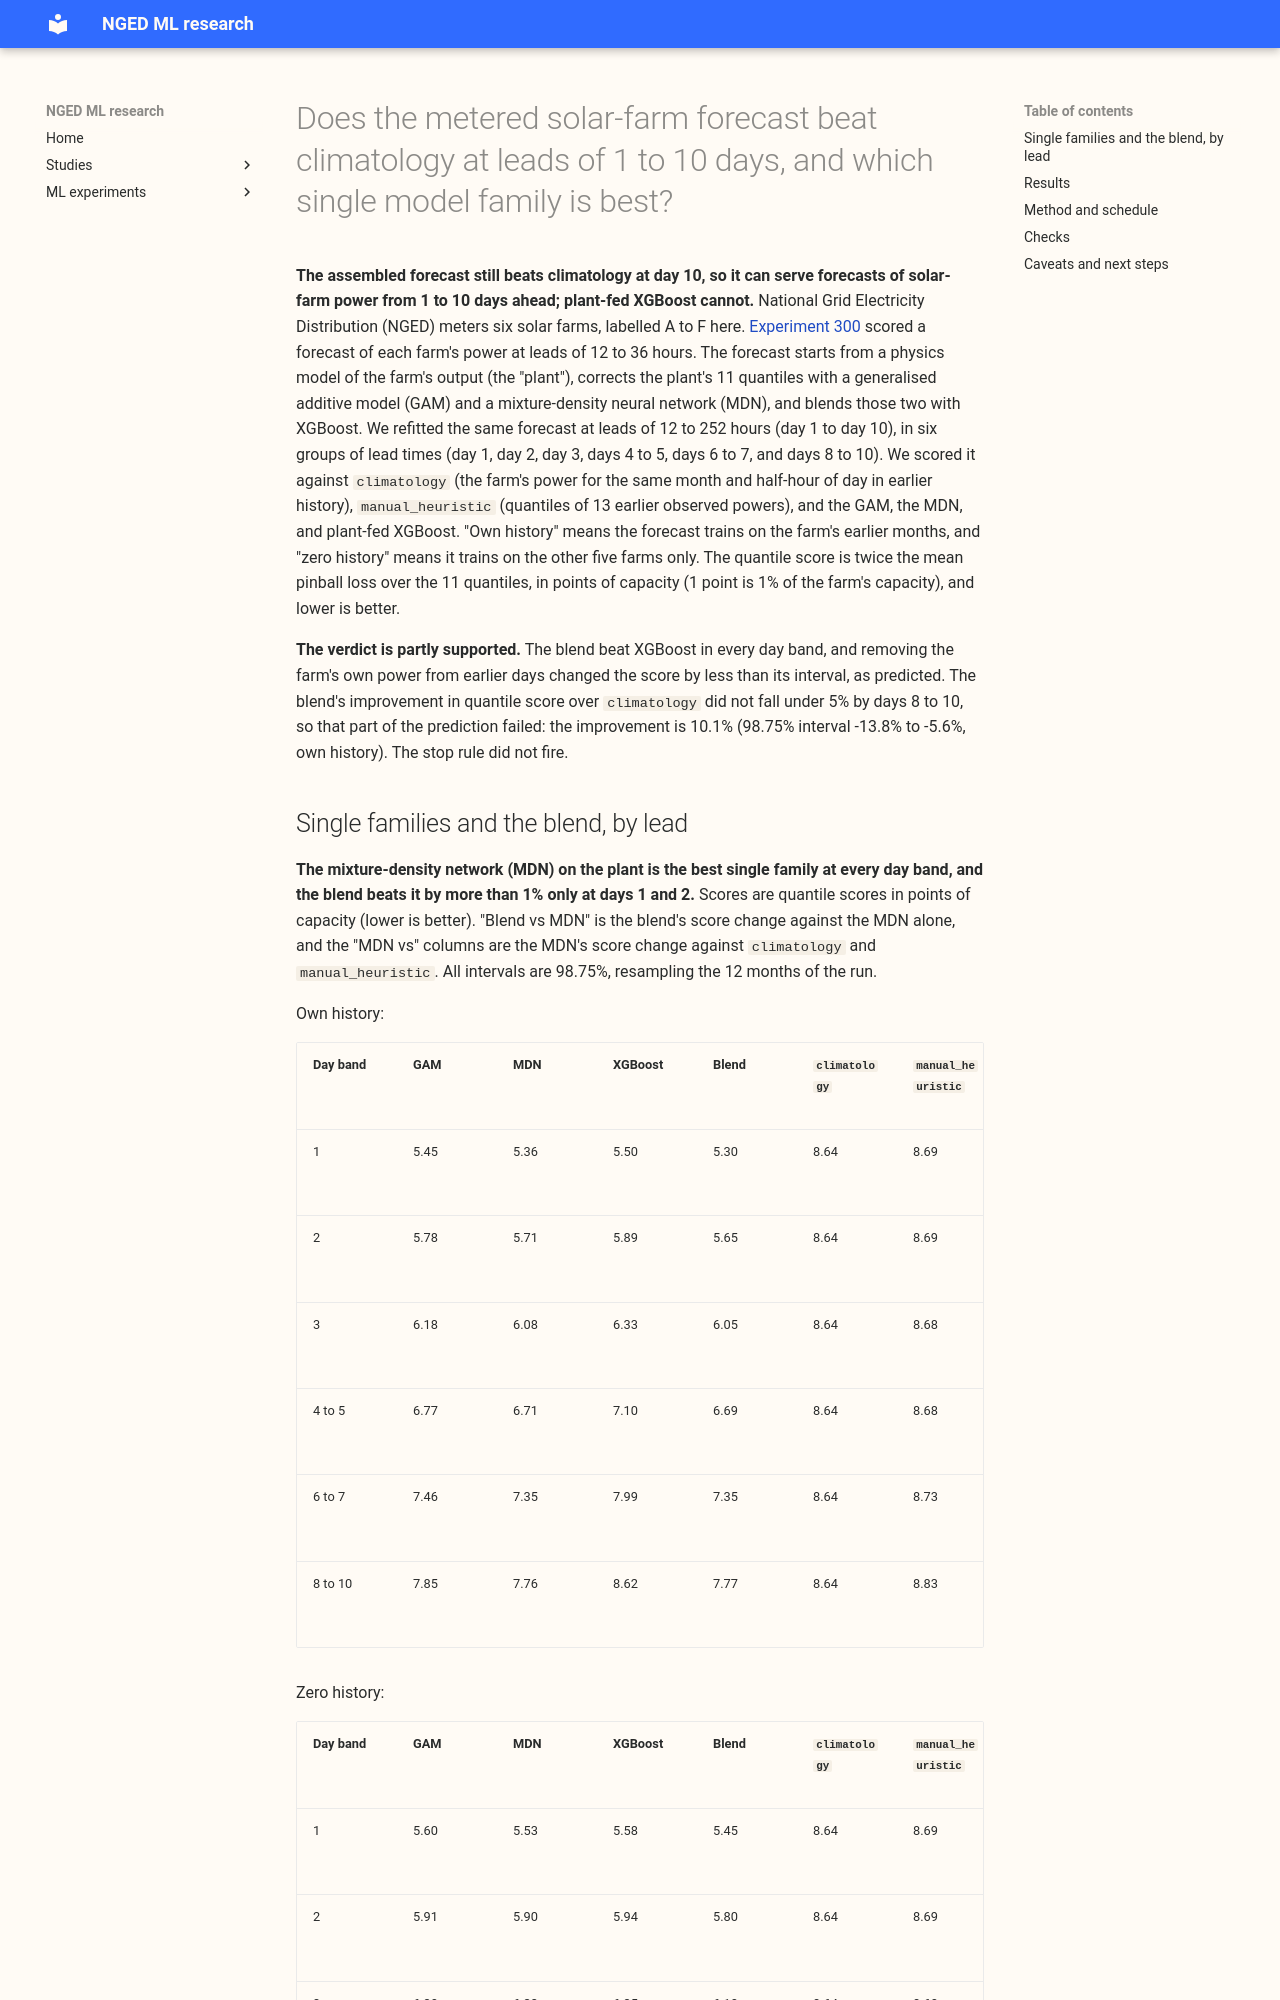

repository: openclimatefix/nged-ml-research · page: ml-experiments/00310-metered-farm-long-lead-scoring/result/index.html · generator: mkdocs

---
id: '00310'
slug: metered-farm-long-lead-scoring
title: >-
  Does the metered solar-farm forecast beat climatology at leads of 1 to 10 days, and which single
  model family is best?
theme: metered-solar-farms
also_relevant_to:
- production-reference-and-best-guess
status: finished
size: >-
  medium. Stored: private tables and predictions under
  data/ml-experiments/00310-metered-farm-long-lead-scoring/ only. Serving path: not touched.
  Degradation rule: not touched. Designs: one design (experiment 300's candidate, refitted per lead
  band), so no design choice is open. Callers: this folder's scripts, copied from experiments 224,
  270, and 300, with no new reviewed module. Asset graph: not touched.
hypothesis: >-
  Experiment 300's candidate (spread-binned plant, additive band, mixture head, blend with XGBoost)
  still beats XGBoost at every day band from 1 to 10 days ahead, and its margin over climatology
  shrinks as the lead grows.
prediction: >-
  Written before any score is read. The candidate beats XGBoost on the quantile score in every day
  band (98.75% month-block intervals wholly below zero at days 1 to 5). Its margin over climatology
  falls under 5% by days 8 to 10. Lagged power adds nothing beyond day 2, so the candidate's gain over
  XGBoost comes from the plant and the spread, and widens with lead. The single-family question has
  no prediction: the table at the top reports the best single family per day band.
decision_rule: >-
  Quantile score in points of capacity, equal weight per farm, month-block resampling of the 12
  scored months at 98.75% (Bonferroni across four contrasts per day band: candidate minus XGBoost,
  candidate minus `climatology`, candidate minus the candidate without lagged power, and the
  candidate minus the best single family). The threshold for porting a blend over one model family
  is a 1% fall in the quantile score, because a blend adds stages. Stop rule: if the candidate does
  not beat `climatology` by at least 3% in a day band from day 5 onward, report the lead at which
  the forecast stops adding skill and do not tune the heads at longer leads.
benchmark: >-
  `climatology` and `manual_heuristic` (experiment 224's definitions; the heuristic keeps only
  analogue weeks whose observation precedes the run), XGBoost, and the plant alone
row_set_id: >-
  Scored-year (2025-09 to 2026-08) daylight half-hours at leads of 12 to 252 hours from the 00 UTC
  ensemble run that every arm holds, per day band
metric: >-
  Quantile score (twice the mean pinball loss over 11 levels, in points of capacity), MAE of the
  median, pinball loss and coverage at 0.01, 0.05, 0.95, and 0.99, per day band, farm (A to F), and
  history setting
code: ml-experiments/00310-metered-farm-long-lead-scoring/
verdict: partly supported
best_arm: >-
  The blend of GAM, MDN, and XGBoost scores 5.30 points of capacity at day 1 and 7.77 at days 8 to
  10 in own history (quarterly refits); the MDN alone is the best single family at every day band.
headline: >-
  The blend beats XGBoost at every day band (3.7% lower quantile score at day 1 to 10.0% at days 8
  to 10, own history) and beats climatology by 38.7% at day 1 and 10.1% at days 8 to 10, so the
  forecast still adds skill at day 10. Plant-fed XGBoost is no better than climatology from day 8.
lessons: >-
  The plant's outputs carry the forecast out to day 10, and plant-fed XGBoost (XGBoost on the plant
  forecast, its ensemble spread, the unit mean, and the availability ratio, with no weather features
  of its own) loses all of its skill by day 8. Lagged power adds no measurable skill at any lead.
  The blend adds over the best single family (the MDN) only at days 1 and 2.
take_home_message: >-
  The assembled solar-farm forecast still beats the seasonal-average forecast (climatology) at every
  lead up to 10 days, by 39% at day 1 and 10% at days 8 to 10, so NGED can use it across its whole
  horizon of 1 to 10 days ahead. A plant-fed XGBoost model loses its skill by day 8, so a simple
  first production forecast should be the mixture-density neural network on the plant, which is the
  best single family at every lead, and the blend of the GAM, MDN, and XGBoost adds more than 1%
  only at days 1 and 2.
advice:
- >-
  Build the first production solar-farm forecast on the physical plant plus one band model (the
  GAM or the MDN), not on plant-fed XGBoost: plant-fed XGBoost scores no better than climatology at
  days 8 to 10, while the plant-based models stay 8% to 10% better (Figure 2, single-family tables).
- >-
  Use the mixture-density network on the plant as the single model family: it has the lowest
  quantile score of the three families at every day band, i
